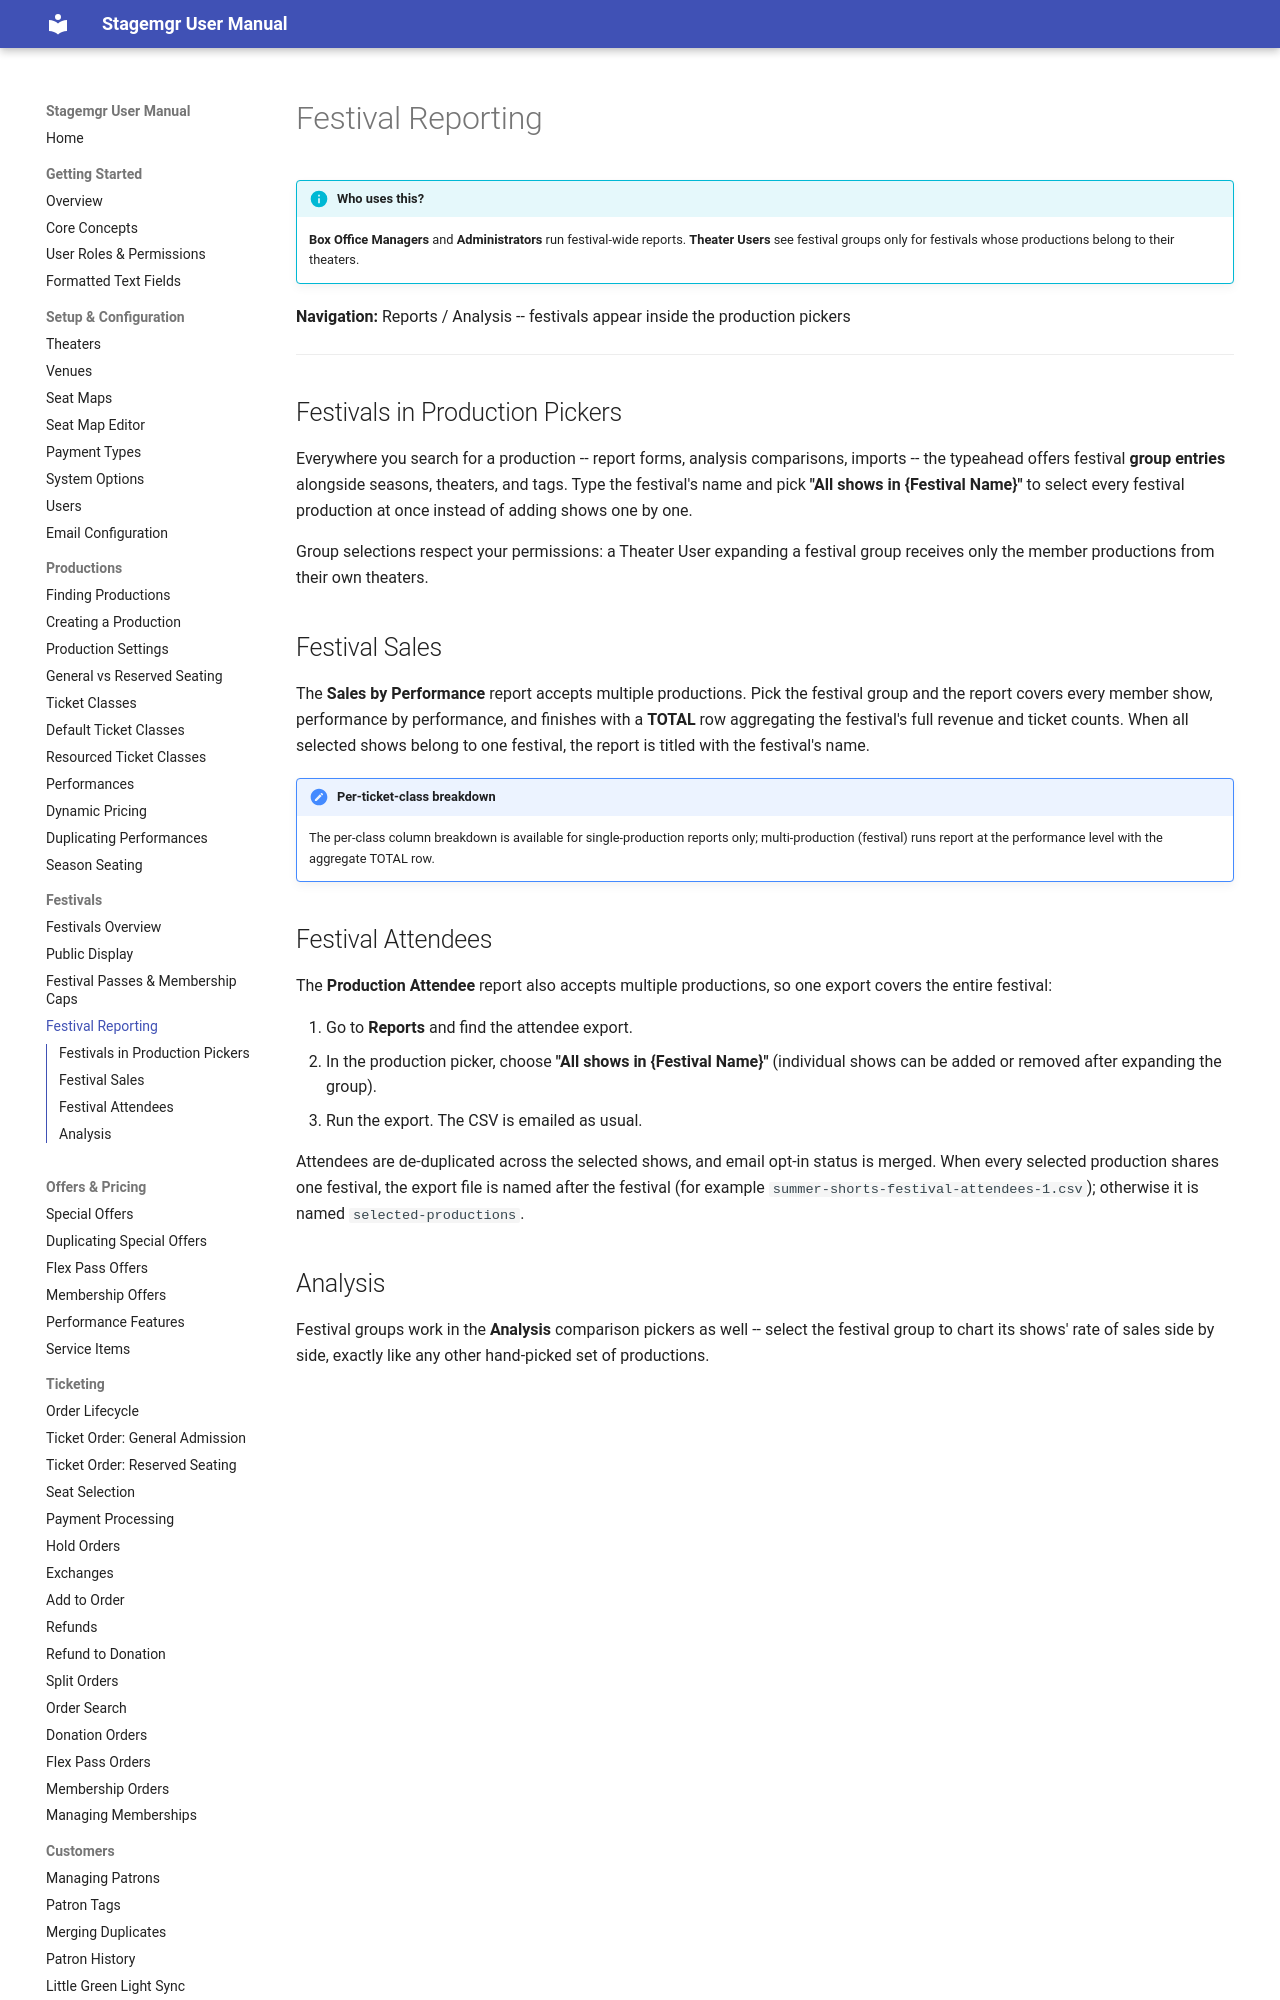

repository: jwechsler/stagemgr · page: festivals/festival-reporting/index.html · generator: mkdocs

# Festival Reporting

!!! info "Who uses this?"
    **Box Office Managers** and **Administrators** run festival-wide reports. **Theater Users** see festival groups only for festivals whose productions belong to their theaters.

**Navigation:** Reports / Analysis -- festivals appear inside the production pickers

---

## Festivals in Production Pickers

Everywhere you search for a production -- report forms, analysis comparisons, imports -- the typeahead offers festival **group entries** alongside seasons, theaters, and tags. Type the festival's name and pick **"All shows in {Festival Name}"** to select every festival production at once instead of adding shows one by one.

Group selections respect your permissions: a Theater User expanding a festival group receives only the member productions from their own theaters.
